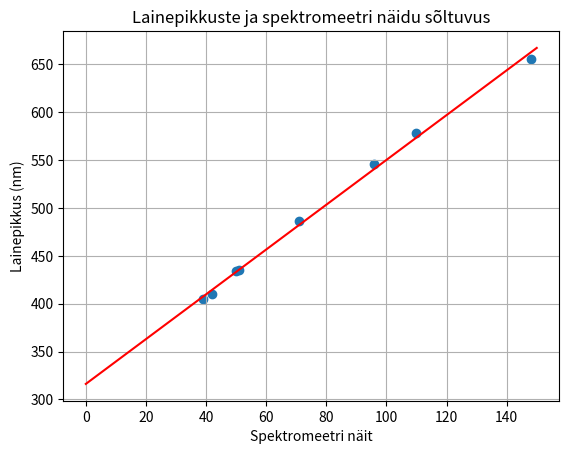

Recreate this plot in Python.
import matplotlib.pyplot as plt
from scipy import stats
import numpy as np

pixels = [42, 50, 71, 148, 39, 51, 96, 110]
wavelengths = [410, 434, 486, 656, 405, 435, 546, 578]
slope, intercept, r_value, p_value, std_err = stats.linregress(pixels, wavelengths)
print(slope)
print(intercept)
real_pixels = np.linspace(0, 150, 151)
real_wavelengths = slope * real_pixels + intercept

plt.title('Lainepikkuste ja spektromeetri näidu sõltuvus')
plt.xlabel("Spektromeetri näit")
plt.ylabel("Lainepikkus (nm)")
plt.scatter(pixels, wavelengths)
plt.plot(real_pixels, real_wavelengths, 'r')
plt.grid()
plt.show()
